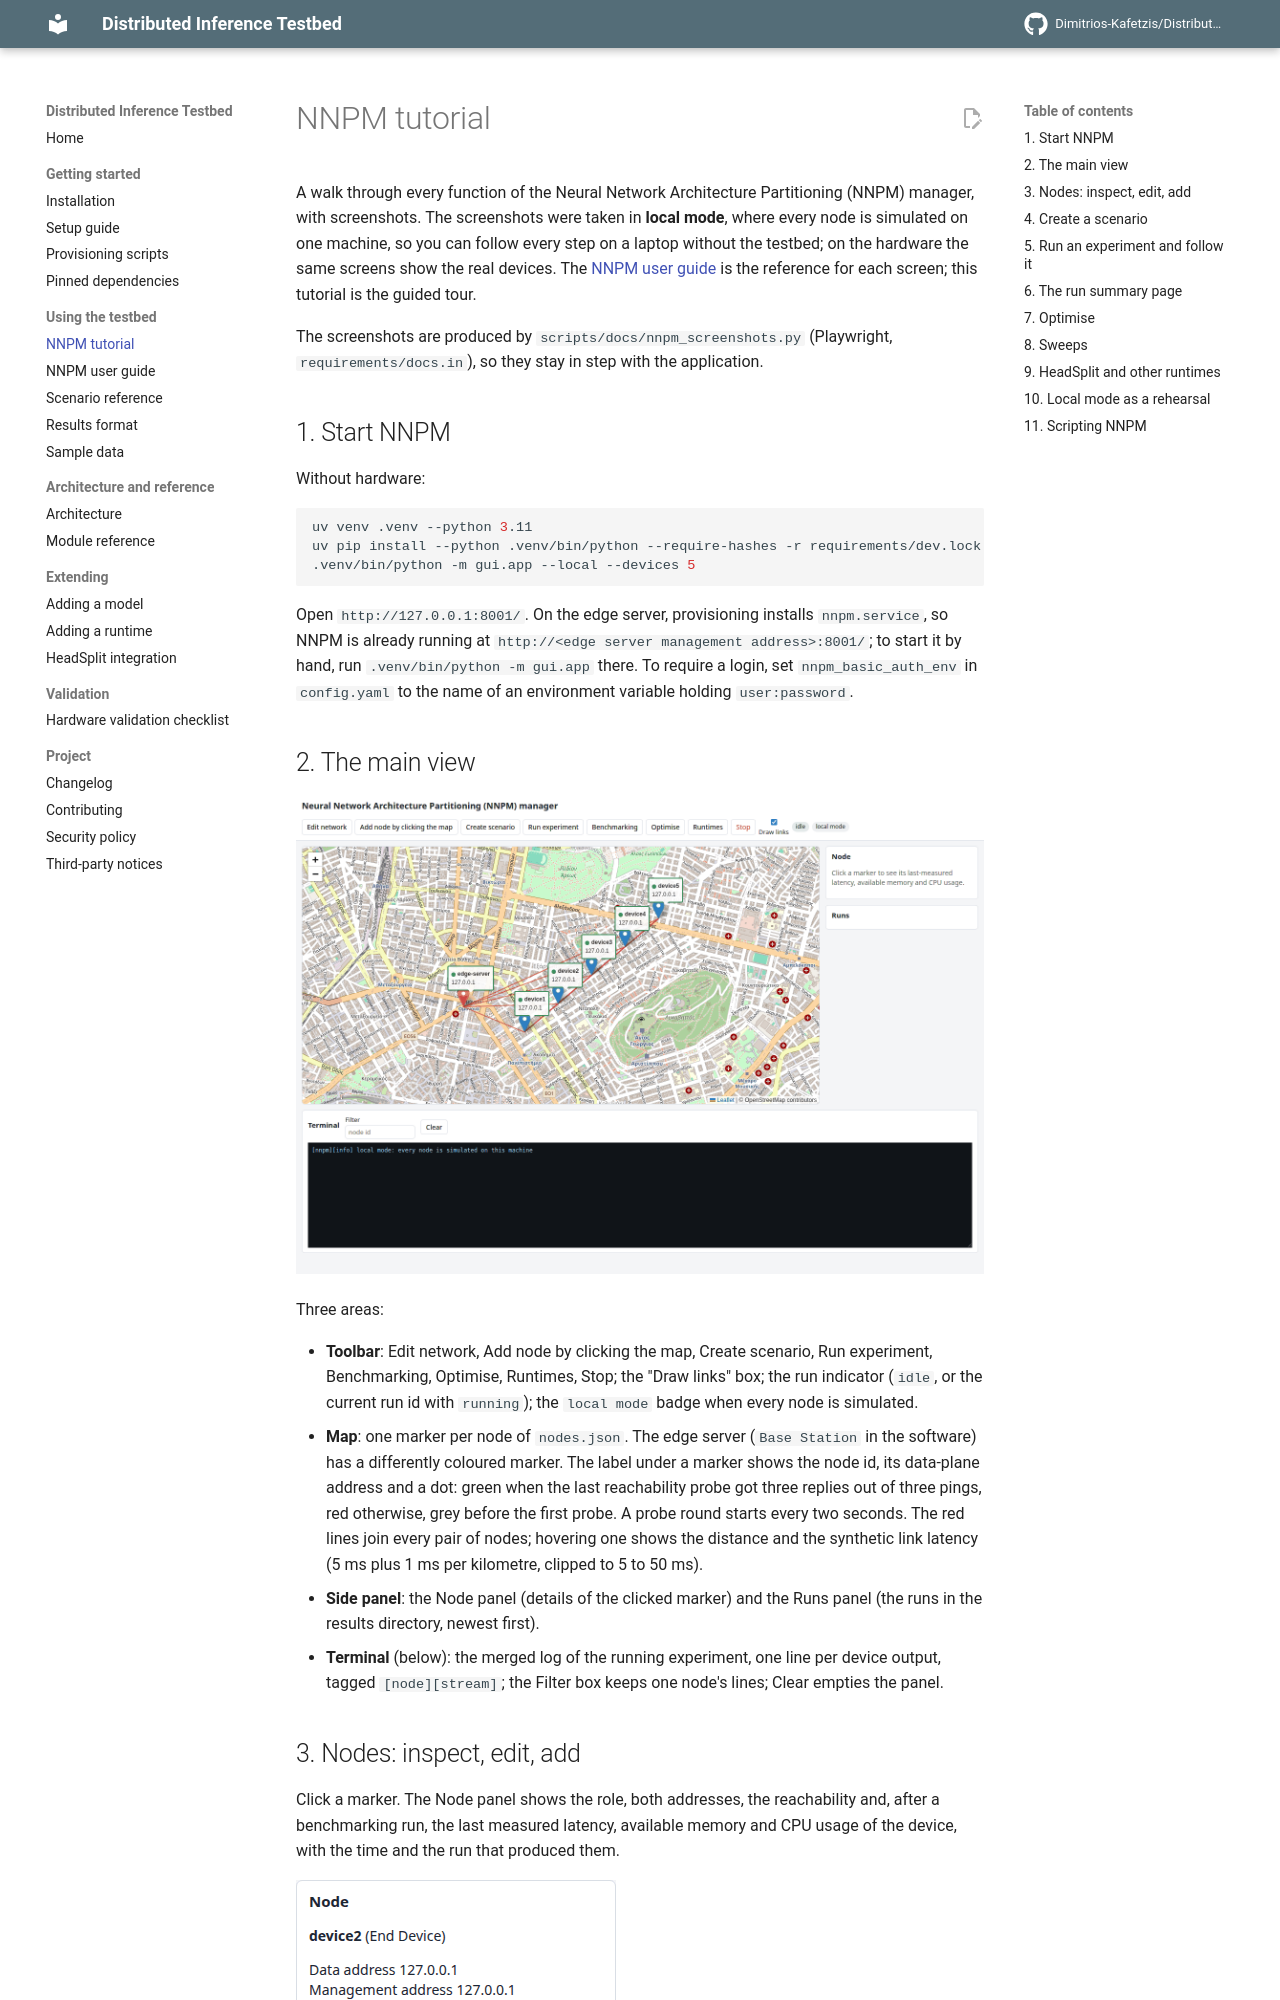

repository: Dimitrios-Kafetzis/Distributed-Inference-Testbed · page: nnpm_tutorial/index.html · generator: mkdocs

# NNPM tutorial

A walk through every function of the Neural Network Architecture Partitioning (NNPM) manager, with screenshots. The screenshots were taken in **local mode**, where every node is simulated on one machine, so you can follow every step on a laptop without the testbed; on the hardware the same screens show the real devices. The [NNPM user guide](nnpm_user_guide.md) is the reference for each screen; this tutorial is the guided tour.

The screenshots are produced by `scripts/docs/nnpm_screenshots.py` (Playwright, `requirements/docs.in`), so they stay in step with the application.

## 1. Start NNPM

Without hardware:

```bash
uv venv .venv --python 3.11
uv pip install --python .venv/bin/python --require-hashes -r requirements/dev.lock
.venv/bin/python -m gui.app --local --devices 5
```

Open `http://127.0.0.1:8001/`. On the edge server, provisioning installs `nnpm.service`, so NNPM is already running at `http://<edge server management address>:8001/`; to start it by hand, run `.venv/bin/python -m gui.app` there. To require a login, set `nnpm_basic_auth_env` in `config.yaml` to the name of an environment variable holding `user:password`.
